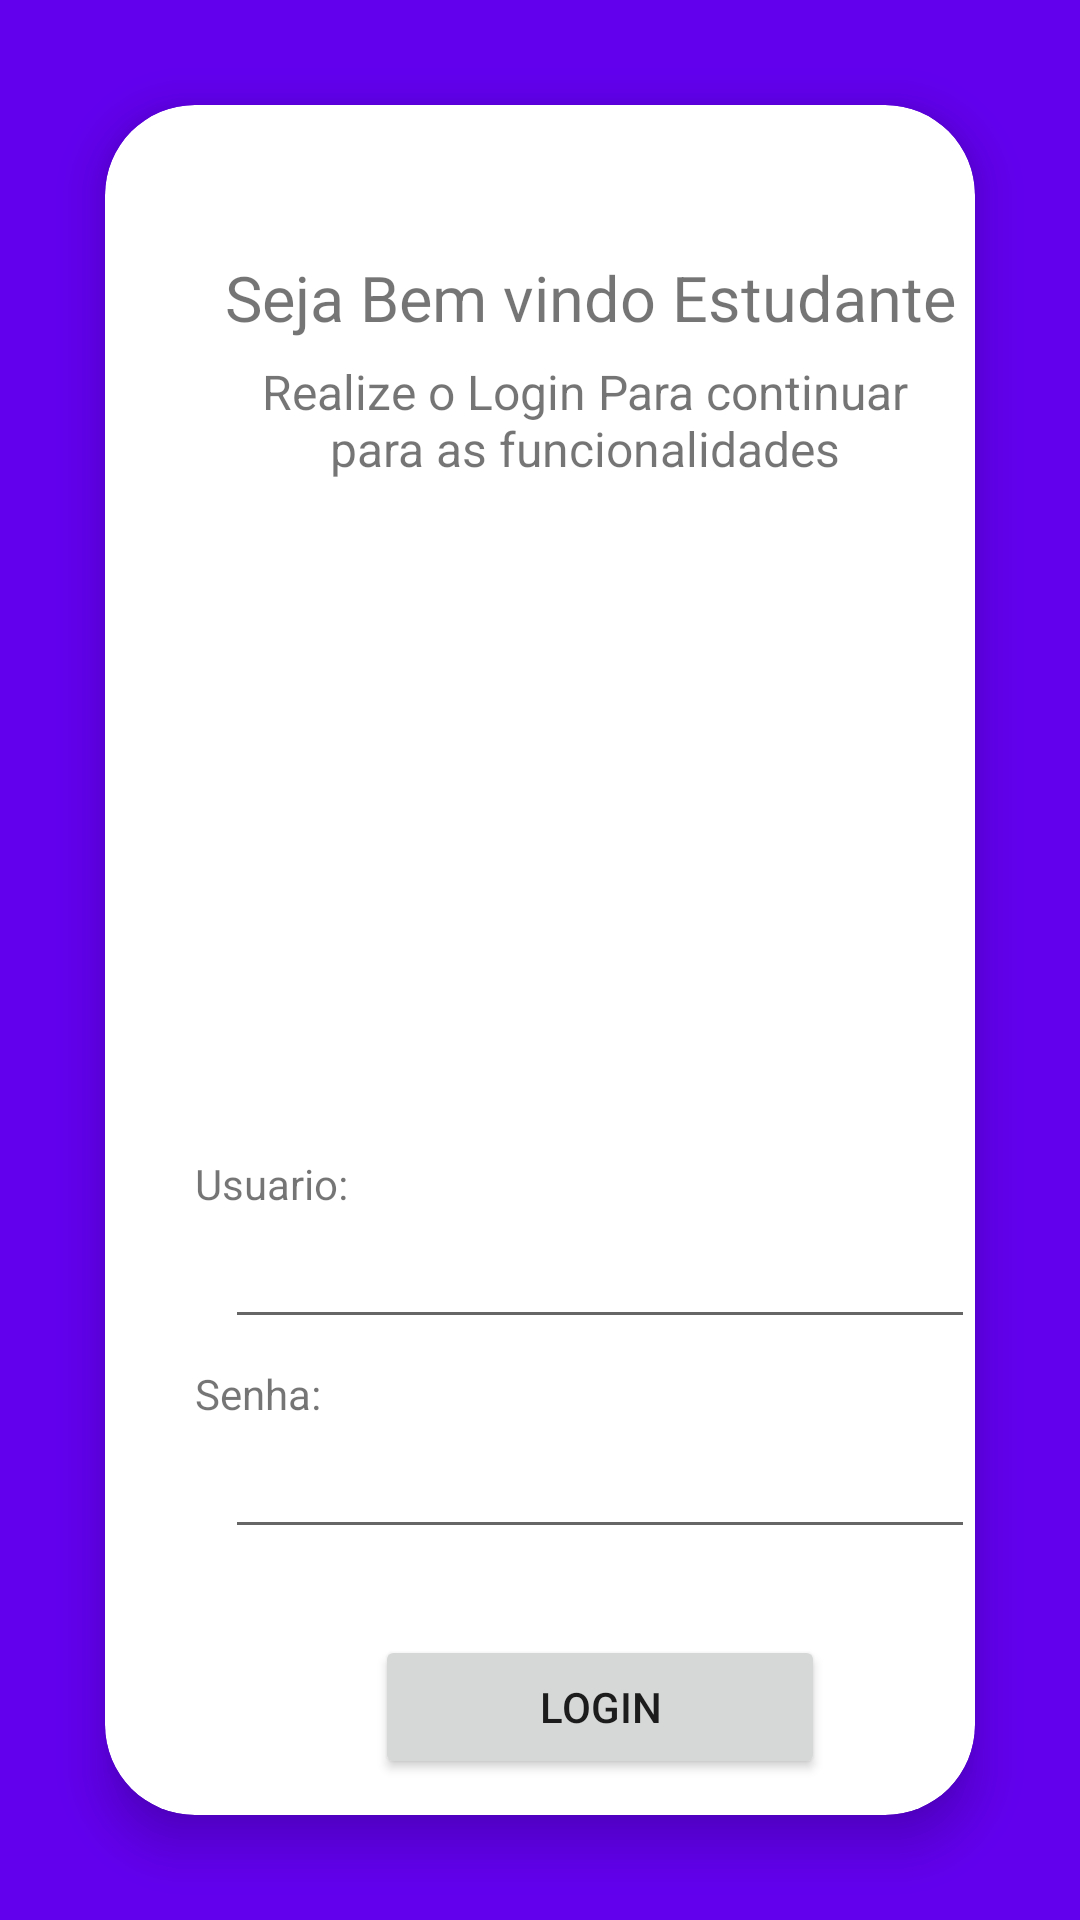

Android layout source for this screen:
<!-- AndroidManifest.xml: application theme AppTheme -->
<!-- res/layout/activity_login.xml -->
<?xml version="1.0" encoding="utf-8"?>
<androidx.drawerlayout.widget.DrawerLayout xmlns:android="http://schemas.android.com/apk/res/android"
    xmlns:app="http://schemas.android.com/apk/res-auto"
    xmlns:tools="http://schemas.android.com/tools"
    android:layout_width="match_parent"
    android:layout_height="match_parent"
    tools:context=".LoginActivity">

    <LinearLayout
        android:layout_width="match_parent"
        android:layout_height="match_parent"
        android:background="@color/colorPrimary">

        <androidx.cardview.widget.CardView
            android:layout_width="match_parent"
            android:layout_height="match_parent"
            android:layout_margin="35dp"
            app:cardCornerRadius="30dp"
            app:cardElevation="10dp">

            <TextView
                android:id="@+id/TextoDeIntroducao"
                android:layout_width="wrap_content"
                android:layout_height="wrap_content"
                android:layout_marginStart="40dp"
                android:layout_marginTop="50dp"
                android:text="@string/seja_bem_vindo_estudante"
                android:textSize="21sp" />

            <TextView
                android:id="@+id/TextoDeDescricao"
                android:layout_width="220dp"
                android:layout_height="50dp"
                android:layout_marginStart="50dp"
                android:layout_marginTop="80dp"
                android:gravity="center"
                android:text="Realize o Login Para continuar para as funcionalidades"
                android:textSize="16sp" />

            <ImageView
                android:id="@+id/imageView"
                android:layout_width="150dp"
                android:layout_height="150dp"
                android:layout_marginLeft="90dp"
                android:layout_marginTop="170dp"
                app:srcCompat="@drawable/login_icon" />

            <TextView
                android:layout_width="wrap_content"
                android:layout_height="wrap_content"
                android:layout_marginLeft="30sp"
                android:layout_marginTop="350dp"
                android:text="Usuario:">

            </TextView>

            <EditText
                android:id="@+id/RaAluno"
                android:layout_width="wrap_content"
                android:layout_height="wrap_content"
                android:layout_marginLeft="40dp"
                android:layout_marginTop="370dp"
                android:autofillHints=""
                android:ems="12"
                android:inputType="textPersonName" />


            <TextView
                android:layout_width="wrap_content"
                android:layout_height="wrap_content"
                android:layout_marginLeft="30sp"
                android:layout_marginTop="420dp"
                android:text="Senha:">

            </TextView>

            <EditText
                android:id="@+id/SenhaAluno"
                android:layout_width="wrap_content"
                android:layout_height="wrap_content"
                android:layout_marginLeft="40dp"
                android:layout_marginTop="440dp"
                android:autofillHints=""
                android:ems="12"
                android:inputType="textPassword" />

            <Button
                android:id="@+id/LoginButton"
                android:layout_width="150dp"
                android:layout_height="wrap_content"
                android:layout_marginLeft="90dp"
                android:layout_marginTop="510dp"
                android:text="Login" />


        </androidx.cardview.widget.CardView>

    </LinearLayout>

</androidx.drawerlayout.widget.DrawerLayout>
<!-- resources referenced by this layout -->
<resources>
  <color name="colorPrimary">#6200EE</color>
  <string name="seja_bem_vindo_estudante">Seja Bem vindo Estudante</string>
  <style name="AppTheme" parent="Theme.MaterialComponents.Light.NoActionBar">
          
          <item name="android:forceDarkAllowed">false</item>
          <item name="colorPrimary">@color/colorPrimary</item>
          <item name="colorPrimaryDark">@color/colorPrimaryDark</item>
          <item name="colorAccent">@color/colorAccent</item>
      </style>
  <color name="colorPrimaryDark">#3700B3</color>
  <color name="colorAccent">#03DAC5</color>
</resources>
